Dataset: room_classification (GitHub, gesstalt/BRIDGE). Classes: bathroom, bedroom, hall, kitchen, living room.

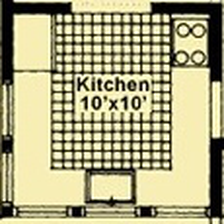
Label: kitchen

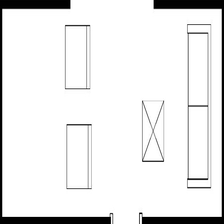
Label: living room

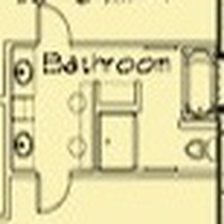
Label: bathroom

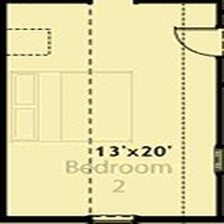
Label: bedroom

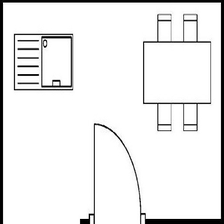
Label: kitchen

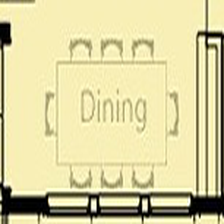
Label: hall
